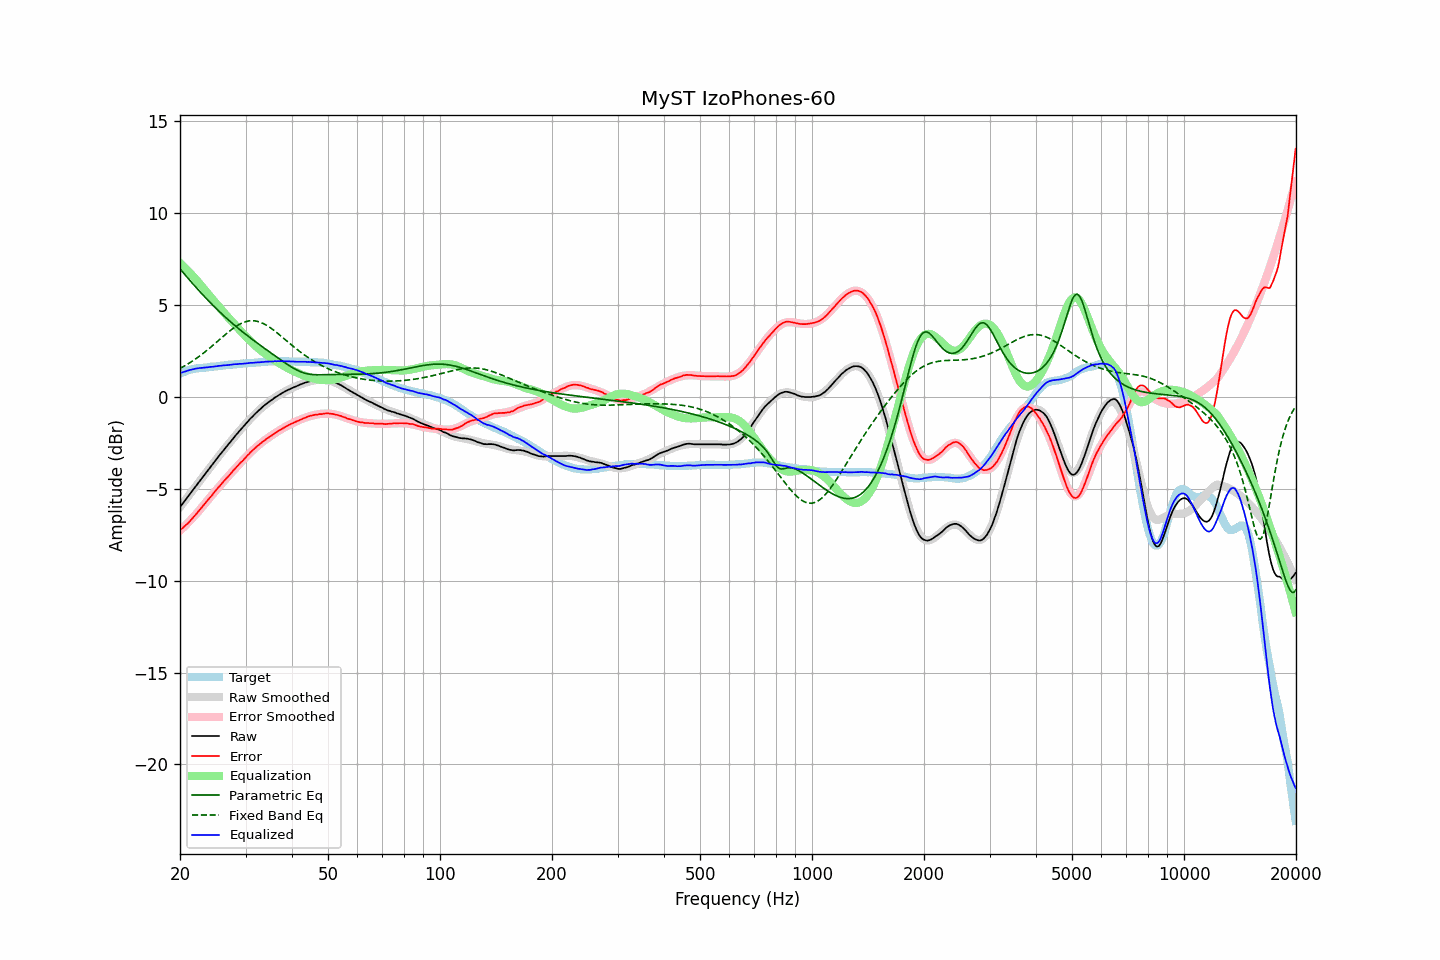

The data file committed next to this chart (first rows):
frequency, raw, error, smoothed, error_smoothed, equalization, parametric_eq, fixed_band_eq, equalized_raw, equalized_smoothed, target
20.00, -6.00, -7.26, -6.00, -7.28, 7.28, 6.96, 1.55, 1.28, 1.28, 1.26
20.20, -5.88, -7.18, -5.88, -7.20, 7.20, 6.86, 1.59, 1.32, 1.32, 1.30
20.40, -5.77, -7.11, -5.77, -7.12, 7.12, 6.76, 1.64, 1.35, 1.35, 1.34
20.61, -5.65, -7.03, -5.65, -7.03, 7.03, 6.65, 1.69, 1.37, 1.38, 1.37
20.81, -5.54, -6.95, -5.54, -6.94, 6.94, 6.55, 1.74, 1.40, 1.40, 1.41
21.02, -5.42, -6.87, -5.42, -6.85, 6.85, 6.45, 1.79, 1.43, 1.43, 1.45
21.23, -5.30, -6.77, -5.31, -6.76, 6.76, 6.35, 1.85, 1.46, 1.45, 1.47
21.44, -5.19, -6.68, -5.19, -6.67, 6.67, 6.25, 1.90, 1.48, 1.48, 1.49
21.66, -5.07, -6.59, -5.08, -6.57, 6.57, 6.15, 1.96, 1.50, 1.50, 1.51
21.87, -4.96, -6.48, -4.96, -6.48, 6.48, 6.05, 2.02, 1.52, 1.52, 1.52
22.09, -4.84, -6.38, -4.85, -6.38, 6.38, 5.95, 2.08, 1.54, 1.54, 1.54
22.31, -4.73, -6.28, -4.73, -6.28, 6.28, 5.86, 2.14, 1.55, 1.55, 1.55
22.54, -4.61, -6.18, -4.62, -6.18, 6.18, 5.76, 2.21, 1.57, 1.56, 1.56
22.76, -4.50, -6.07, -4.50, -6.08, 6.08, 5.66, 2.27, 1.57, 1.57, 1.57
22.99, -4.39, -5.96, -4.39, -5.97, 5.97, 5.57, 2.34, 1.58, 1.58, 1.57
23.22, -4.27, -5.85, -4.27, -5.86, 5.86, 5.48, 2.41, 1.59, 1.59, 1.58
23.45, -4.16, -5.75, -4.16, -5.76, 5.76, 5.38, 2.48, 1.60, 1.60, 1.59
23.69, -4.04, -5.65, -4.04, -5.65, 5.65, 5.29, 2.55, 1.61, 1.61, 1.60
23.92, -3.93, -5.54, -3.93, -5.55, 5.55, 5.20, 2.62, 1.62, 1.62, 1.61
24.16, -3.81, -5.44, -3.81, -5.44, 5.44, 5.11, 2.69, 1.63, 1.63, 1.63
24.40, -3.70, -5.35, -3.70, -5.33, 5.33, 5.02, 2.77, 1.63, 1.64, 1.65
24.65, -3.58, -5.23, -3.58, -5.23, 5.23, 4.94, 2.84, 1.65, 1.65, 1.64
24.89, -3.47, -5.12, -3.47, -5.13, 5.13, 4.85, 2.92, 1.66, 1.66, 1.65
25.14, -3.36, -5.02, -3.36, -5.03, 5.03, 4.76, 2.99, 1.67, 1.67, 1.66
25.39, -3.24, -4.91, -3.25, -4.92, 4.92, 4.68, 3.07, 1.68, 1.68, 1.67
25.65, -3.13, -4.83, -3.13, -4.82, 4.82, 4.60, 3.15, 1.69, 1.69, 1.69
25.91, -3.02, -4.72, -3.02, -4.72, 4.72, 4.51, 3.22, 1.70, 1.70, 1.69
26.16, -2.91, -4.61, -2.91, -4.62, 4.62, 4.43, 3.30, 1.71, 1.71, 1.70
26.43, -2.80, -4.52, -2.80, -4.52, 4.52, 4.35, 3.37, 1.72, 1.72, 1.71
26.69, -2.70, -4.42, -2.70, -4.42, 4.42, 4.27, 3.45, 1.72, 1.72, 1.72
26.96, -2.59, -4.34, -2.59, -4.32, 4.32, 4.19, 3.52, 1.73, 1.73, 1.74
27.23, -2.48, -4.24, -2.48, -4.22, 4.22, 4.12, 3.59, 1.74, 1.74, 1.75
27.50, -2.37, -4.13, -2.38, -4.13, 4.13, 4.04, 3.66, 1.76, 1.75, 1.75
27.77, -2.27, -4.02, -2.27, -4.03, 4.03, 3.96, 3.72, 1.76, 1.76, 1.75
28.05, -2.16, -3.93, -2.17, -3.94, 3.94, 3.89, 3.78, 1.78, 1.77, 1.77
28.33, -2.06, -3.83, -2.06, -3.84, 3.84, 3.82, 3.84, 1.78, 1.78, 1.77
28.62, -1.96, -3.75, -1.96, -3.74, 3.74, 3.74, 3.90, 1.78, 1.79, 1.78
28.90, -1.85, -3.64, -1.86, -3.65, 3.65, 3.67, 3.95, 1.80, 1.79, 1.79
29.19, -1.76, -3.55, -1.76, -3.56, 3.56, 3.60, 3.99, 1.79, 1.80, 1.79
29.48, -1.66, -3.48, -1.65, -3.46, 3.46, 3.53, 4.03, 1.80, 1.81, 1.82
29.78, -1.56, -3.38, -1.56, -3.37, 3.37, 3.46, 4.07, 1.81, 1.81, 1.81
30.08, -1.46, -3.29, -1.46, -3.28, 3.28, 3.39, 4.09, 1.82, 1.82, 1.82
30.38, -1.36, -3.19, -1.36, -3.19, 3.19, 3.32, 4.12, 1.83, 1.83, 1.82
30.68, -1.26, -3.10, -1.27, -3.10, 3.10, 3.26, 4.13, 1.84, 1.84, 1.84
30.99, -1.16, -3.01, -1.17, -3.02, 3.02, 3.19, 4.14, 1.85, 1.84, 1.84
31.30, -1.08, -2.93, -1.08, -2.93, 2.93, 3.12, 4.14, 1.85, 1.85, 1.84
31.61, -0.99, -2.84, -0.99, -2.85, 2.85, 3.06, 4.14, 1.86, 1.86, 1.85
31.93, -0.90, -2.77, -0.91, -2.77, 2.77, 2.99, 4.13, 1.87, 1.86, 1.86
32.24, -0.82, -2.68, -0.82, -2.69, 2.69, 2.93, 4.11, 1.87, 1.87, 1.86
32.57, -0.74, -2.63, -0.74, -2.62, 2.62, 2.86, 4.09, 1.88, 1.88, 1.88
32.89, -0.66, -2.54, -0.66, -2.54, 2.54, 2.80, 4.06, 1.88, 1.89, 1.88
33.22, -0.58, -2.47, -0.58, -2.48, 2.48, 2.74, 4.02, 1.89, 1.89, 1.89
33.55, -0.50, -2.40, -0.51, -2.41, 2.41, 2.67, 3.98, 1.91, 1.90, 1.90
33.89, -0.43, -2.34, -0.44, -2.34, 2.34, 2.61, 3.94, 1.91, 1.91, 1.91
34.23, -0.36, -2.27, -0.37, -2.28, 2.28, 2.55, 3.89, 1.92, 1.91, 1.91
34.57, -0.30, -2.22, -0.30, -2.22, 2.22, 2.49, 3.83, 1.92, 1.92, 1.92
34.92, -0.23, -2.16, -0.23, -2.16, 2.16, 2.42, 3.77, 1.92, 1.93, 1.92
35.27, -0.17, -2.11, -0.17, -2.10, 2.10, 2.36, 3.71, 1.92, 1.93, 1.93
35.62, -0.11, -2.04, -0.10, -2.04, 2.04, 2.30, 3.65, 1.93, 1.93, 1.93
35.97, -0.04, -1.97, -0.04, -1.98, 1.98, 2.24, 3.58, 1.94, 1.94, 1.93
... 635 more rows
